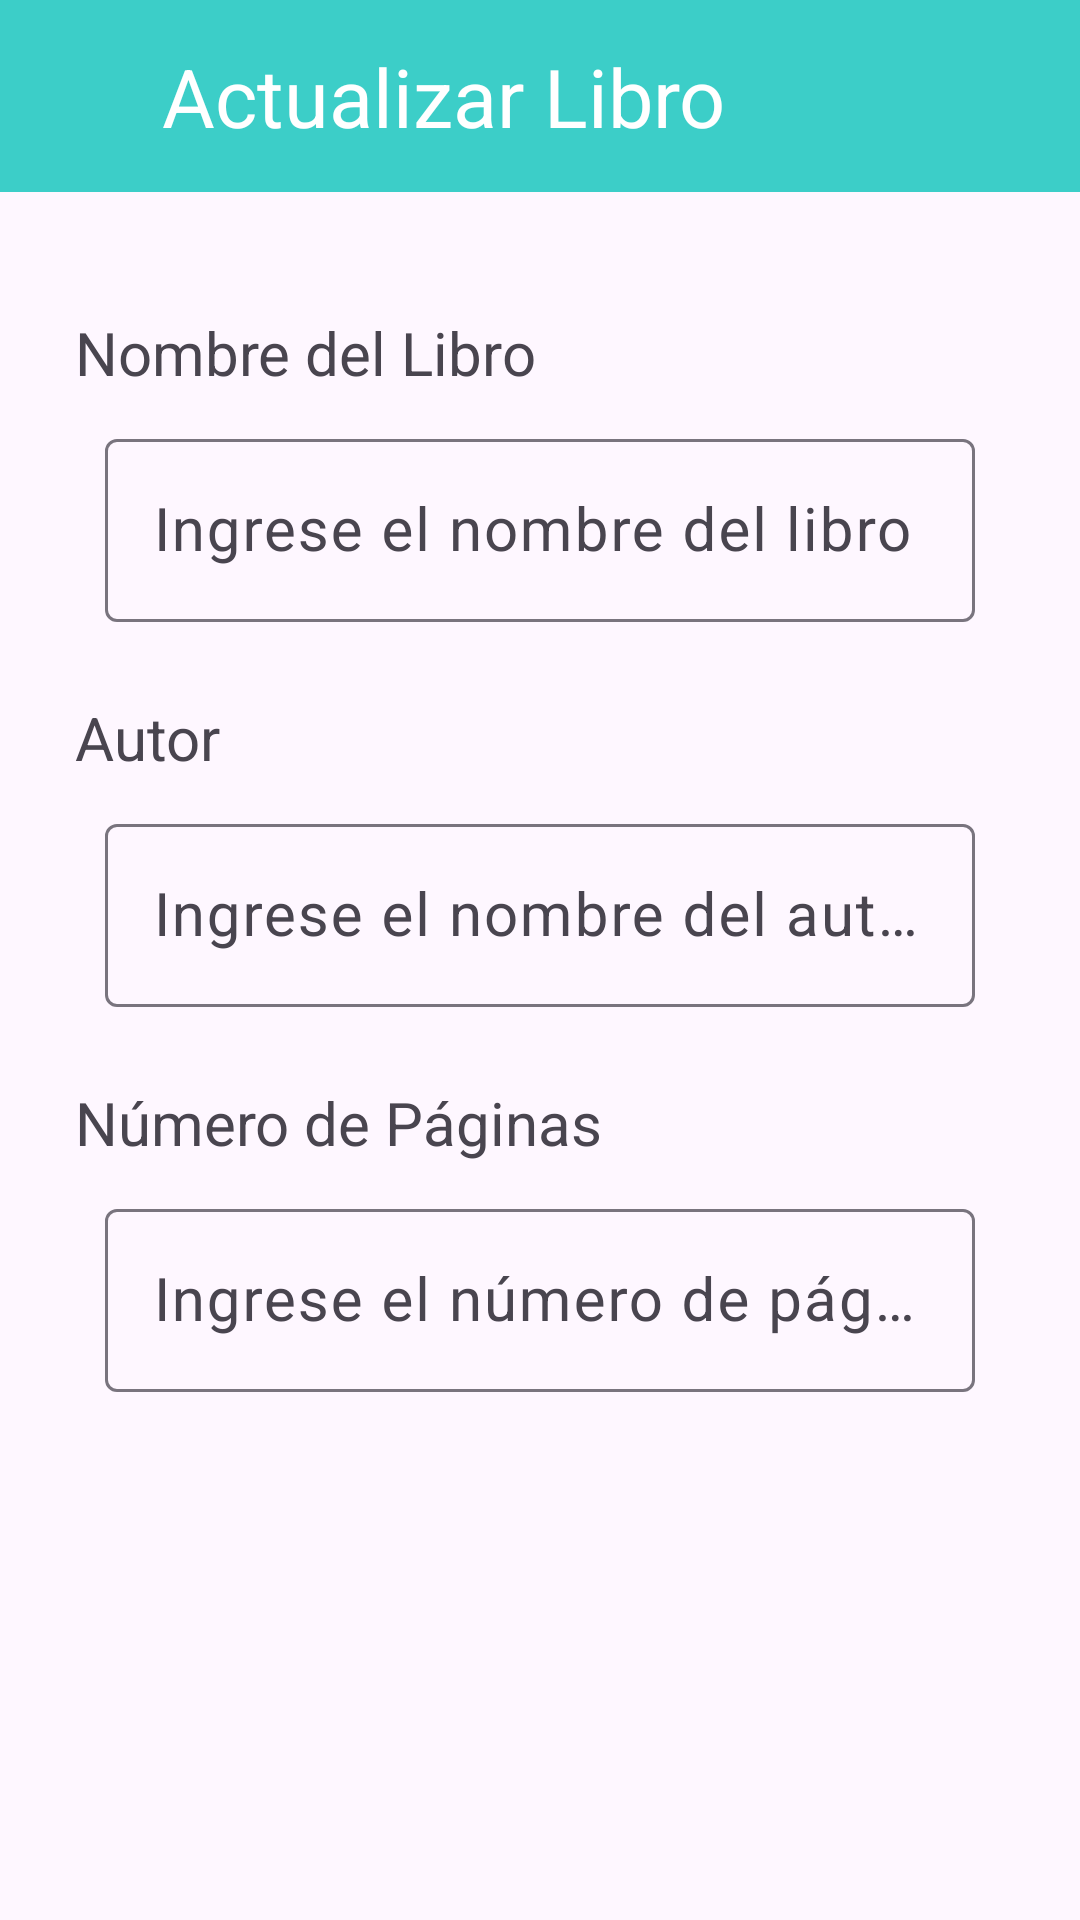

Here is an Android app screen rendered from its layout file. Give the layout XML and the strings, colors and styles it references.
<!-- AndroidManifest.xml: application theme Theme.APPC2 -->
<!-- res/layout/activity_actualizar_libro.xml -->
<?xml version="1.0" encoding="utf-8"?>
<RelativeLayout
    xmlns:android="http://schemas.android.com/apk/res/android"
    xmlns:app="http://schemas.android.com/apk/res-auto"
    xmlns:tools="http://schemas.android.com/tools"
    android:layout_width="match_parent"
    android:layout_height="match_parent"
    tools:context=".AgregarLibroActivity">

    <androidx.appcompat.widget.Toolbar
        android:id="@+id/toolbar"
        android:layout_width="match_parent"
        android:layout_height="?attr/actionBarSize"
        android:background="?attr/colorPrimary">

        <ImageView
            android:id="@+id/imgBack"
            android:layout_width="35dp"
            android:layout_height="35dp"
            android:layout_gravity="start|center_vertical"
            android:layout_marginStart="16dp"
            android:scaleType="centerInside"
            android:src="@drawable/ic_back" />

        <TextView
            android:id="@+id/txtActualizarLibro"
            android:layout_width="wrap_content"
            android:layout_height="wrap_content"
            android:layout_gravity="center_vertical"
            android:layout_marginLeft="3dp"
            android:text="@string/txtActualizarLibro"
            android:textColor="@color/white"
            android:textSize="27sp" />

        <ImageView
            android:id="@+id/imgIconActualizar"
            android:layout_width="35dp"
            android:layout_height="35dp"
            android:layout_gravity="end|center_vertical"
            android:layout_marginEnd="16dp"
            android:scaleType="centerInside"
            android:src="@drawable/ic_update" />

    </androidx.appcompat.widget.Toolbar>

    <ScrollView
        android:layout_width="match_parent"
        android:layout_height="match_parent"
        android:layout_below="@id/toolbar"
        android:padding="15dp">

        <LinearLayout
            android:layout_width="match_parent"
            android:layout_height="wrap_content"
            android:orientation="vertical"
            android:padding="10dp">

            <TextView
                android:id="@+id/tvNombre"
                android:layout_width="match_parent"
                android:layout_height="wrap_content"
                android:text="@string/tvNombre"
                android:textSize="20sp"
                android:layout_marginTop="15dp"/>

            <com.google.android.material.textfield.TextInputLayout
                android:id="@+id/NAMNombre"
                android:layout_width="match_parent"
                android:layout_height="wrap_content"
                android:padding="10dp">

                <EditText
                    android:id="@+id/etNombreActualizar"
                    android:hint="@string/etNombre"
                    android:maxLines="1"
                    android:textSize="20sp"
                    android:layout_width="match_parent"
                    android:layout_height="wrap_content"/>

            </com.google.android.material.textfield.TextInputLayout>

            <TextView
                android:id="@+id/tvAutor"
                android:layout_width="match_parent"
                android:layout_height="wrap_content"
                android:text="@string/tvAutor"
                android:textSize="20sp"
                android:layout_marginTop="15dp"/>

            <com.google.android.material.textfield.TextInputLayout
                android:id="@+id/TILAutor"
                android:layout_width="match_parent"
                android:layout_height="wrap_content"
                android:padding="10dp">

                <EditText
                    android:id="@+id/etAutorActualizar"
                    android:hint="@string/etAutor"
                    android:maxLines="1"
                    android:textSize="20sp"
                    android:layout_width="match_parent"
                    android:layout_height="wrap_content"/>

            </com.google.android.material.textfield.TextInputLayout>

            <TextView
                android:id="@+id/tvPaginas"
                android:layout_width="match_parent"
                android:layout_height="wrap_content"
                android:text="@string/tvPaginas"
                android:textSize="20sp"
                android:layout_marginTop="15dp"/>

            <com.google.android.material.textfield.TextInputLayout
                android:id="@+id/TILPaginas"
                android:layout_width="match_parent"
                android:layout_height="wrap_content"
                android:padding="10dp">

                <EditText
                    android:id="@+id/etPaginasActualizar"
                    android:hint="@string/etPaginas"
                    android:maxLines="1"
                    android:textSize="20sp"
                    android:inputType="number"
                    android:layout_width="match_parent"
                    android:layout_height="wrap_content"/>

            </com.google.android.material.textfield.TextInputLayout>

        </LinearLayout>

    </ScrollView>

</RelativeLayout>
<!-- resources referenced by this layout -->
<resources>
  <color name="white">#FFFFFFFF</color>
  <string name="etAutor">Ingrese el nombre del autor</string>
  <string name="etNombre">Ingrese el nombre del libro</string>
  <string name="etPaginas">Ingrese el número de páginas</string>
  <string name="tvAutor">Autor</string>
  <string name="tvNombre">Nombre del Libro</string>
  <string name="tvPaginas">Número de Páginas</string>
  <string name="txtActualizarLibro">Actualizar Libro</string>
  <style name="Theme.APPC2" parent="Base.Theme.APPC2" />
  <style name="Base.Theme.APPC2" parent="Theme.Material3.DayNight.NoActionBar">
          
          <item name="colorPrimary">@color/siu</item>
          <item name="colorPrimaryVariant">@color/siu</item>
          <item name="android:statusBarColor">@color/siu</item>
      </style>
  <color name="siu">#3CCEC8</color>
</resources>
